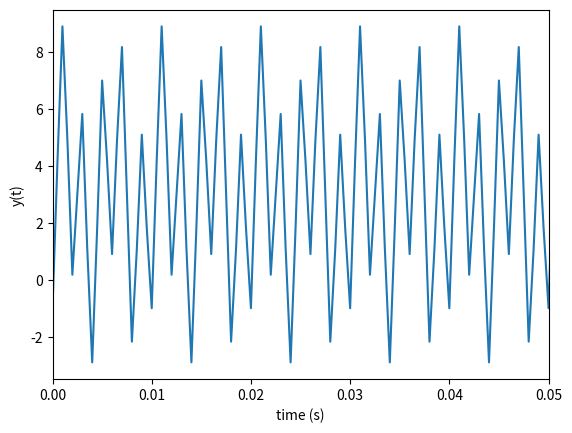

Write Python code to recreate this figure.
%matplotlib notebook
# The above is a 'magic line' and enables various UI controls for plots
# it must be apear on the first line of a Jupyter notebook for it to work

# It is neat to place all import at the top of your notebook
import numpy as np
import matplotlib.pyplot as plt

# Sample frequency
fs = 2000
dt = 1/fs #stepsize
number_of_samples = 10*fs
# 10 seconds sampled at fs
t = dt*np.arange(0,number_of_samples)
# Time domain signal
y = 3 + 2*np.sin(2*np.pi*200*t) -4*np.cos(2*np.pi*500*t)

# Debugging

# Prints the dimensions of a NumPy array
print(y.shape)

# Plotting
plt.figure()

plt.plot(t, y)
plt.xlim([0, 0.05])
plt.xlabel('time (s)')
plt.ylabel('y(t)')